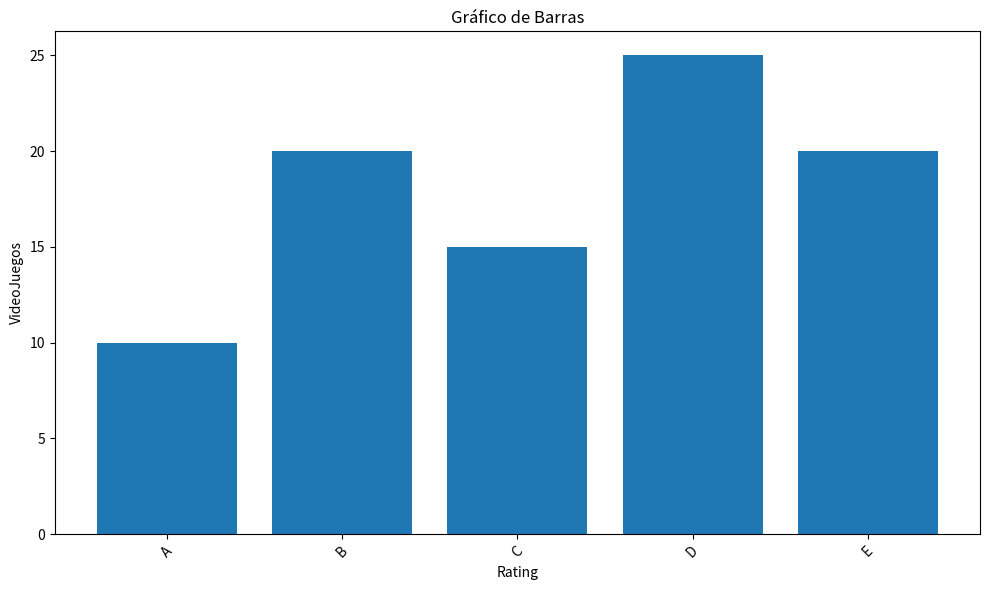

Generate this figure with matplotlib:
import matplotlib.pyplot as plt

def plot_bar_graph(keys:list, values:list, title:str='Gráfico de Barras'):
    """
    Crea un gráfico de barras a partir de las claves y valores proporcionados.

    Argumentos:
    keys -- Lista de claves para etiquetar las barras.
    values -- Lista de valores para las alturas de las barras.
    """
    # Verificar si la cantidad de claves y valores es la misma
    if len(keys) != len(values):
        raise ValueError("La cantidad de claves y valores debe ser la misma.")

    # Crear el gráfico de barras
    plt.figure(figsize=(10, 6))  # Tamaño del gráfico
    plt.bar(keys, values)  # Crear las barras
    plt.xlabel('Rating')  # Etiqueta del eje x
    plt.ylabel('VideoJuegos')  # Etiqueta del eje y
    plt.title(title)  # Título del gráfico
    plt.xticks(rotation=45)  # Rotar las etiquetas del eje x para una mejor visualización
    plt.tight_layout()  # Ajustar el diseño
    plt.show()  # Mostrar el gráfico

if __name__ == '__main__':
    # Ejemplo de uso
    keys = ['A', 'B', 'C', 'D', 'E']
    values = [10, 20, 15, 25, 20]
    plot_bar_graph(keys, values)
